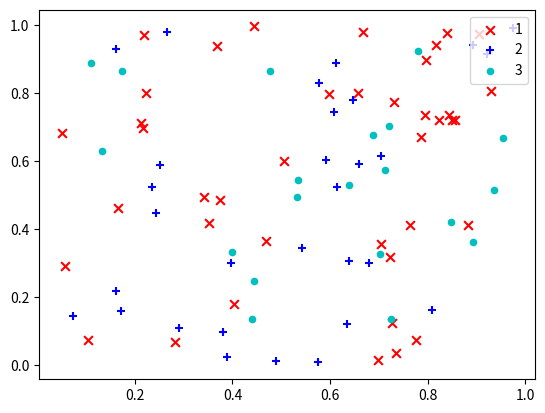

Generate this figure with matplotlib:
# -*- coding: utf-8 -*- 
#By:Eastmount CSDN
import numpy as np
import matplotlib.pyplot as plt

#随机产生90个二维数组
x = np.random.rand(90,2)
print(x)

#numpy中ones()用来构造全一矩阵
label = list(np.ones(40))+list(2*np.ones(30))+list(3*np.ones(20)) #类标label为1、2、3
label = np.array(label)
print(label)
print(type(label))

idx1 = np.where(label == 1)
idx2 = np.where(label == 2)
idx3 = np.where(label == 3)

#绘图 参数：x值、y值、点样式、颜色、类标、粗细
p1 = plt.scatter(x[idx1,0], x[idx1,1], marker = 'x', color = 'r', label='1', s = 40)
p2 = plt.scatter(x[idx2,0], x[idx2,1], marker = '+', color = 'b', label='2', s = 30)
p3 = plt.scatter(x[idx3,0], x[idx3,1], marker = 'o', color = 'c', label='3', s = 20)
plt.legend(loc = 'upper right')
plt.show()
